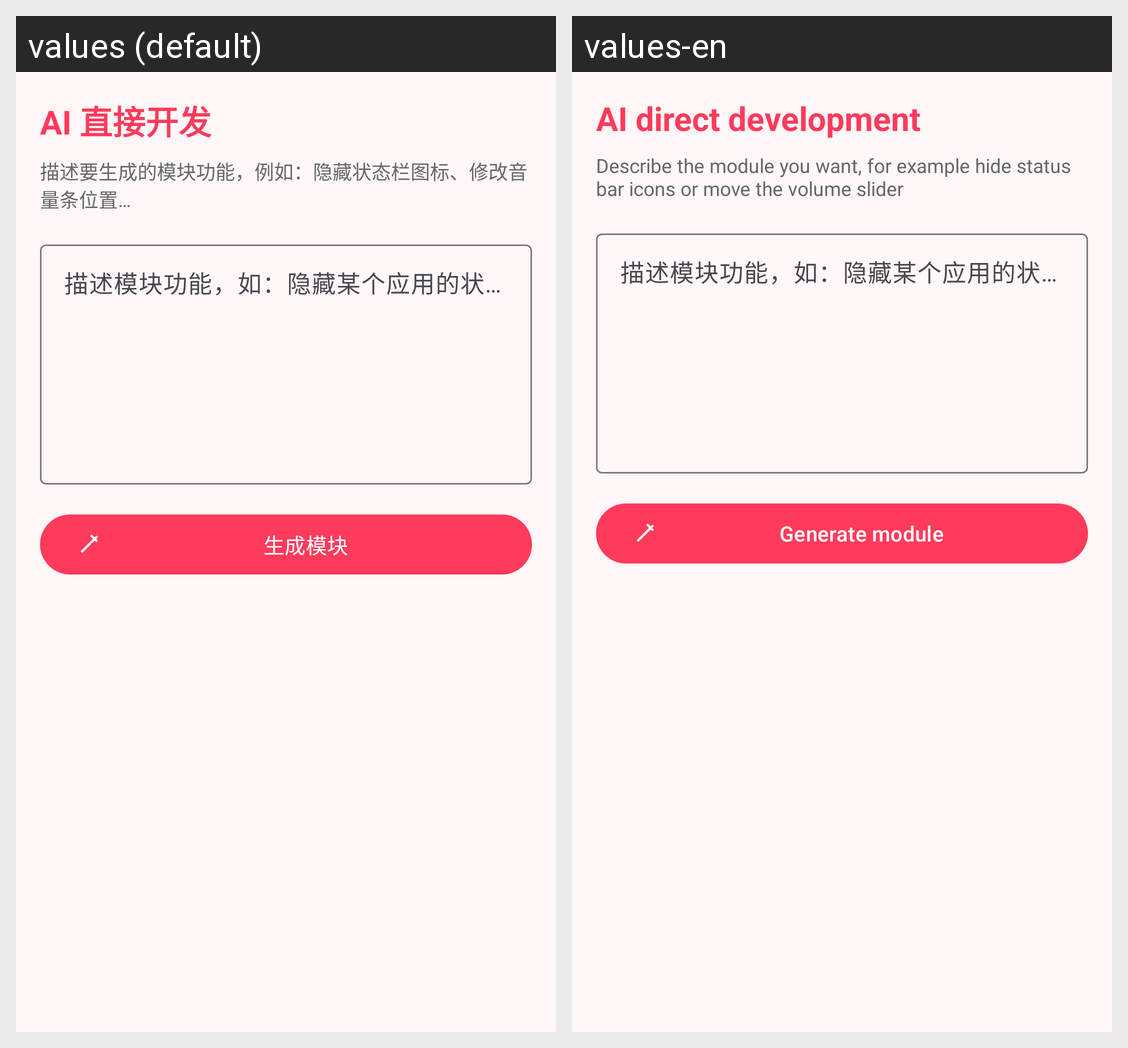

The Android screen above is rendered under two locales of the same app. Produce the string resources it draws, with the default and per-locale values.
Android screen res/layout/activity_dev.xml rendered under 2 locales, left to right: values (default), values-en. Device: Nexus 5 (rendered at 1080×1920; each locale shown at half size, 540×960, under a caption strip naming it); theme Theme.IsposedManager.
Strings drawn on this screen, with the default value and each locale's value (text and hints the layout hard-codes, and strings that could not be matched under every locale, appear in the picture but are not listed):

ai_dev_title
  values: AI 直接开发
  values-en: AI direct development

ai_dev_hint
  values: 描述要生成的模块功能，例如：隐藏状态栏图标、修改音量条位置…
  values-en: Describe the module you want, for example hide status bar icons or move the volume slider

ai_dev_generate
  values: 生成模块
  values-en: Generate module
